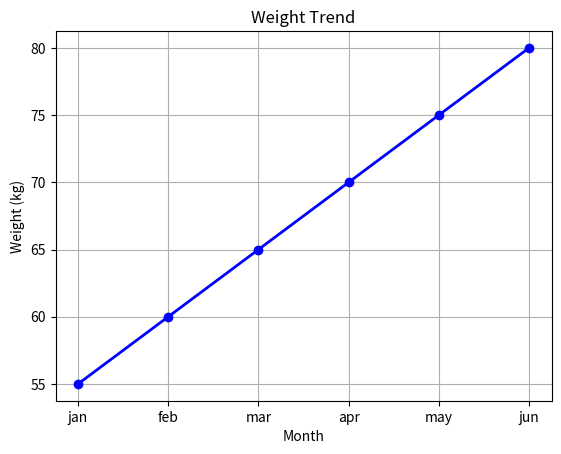

Reproduce this figure in Python.
import matplotlib.pyplot as plt
month=['jan','feb','mar','apr','may','jun']
weight = [55, 60, 65, 70, 75, 80]
plt.plot(month,weight,color='blue',marker='o',linestyle='-',linewidth=2)
plt.xlabel('Month')
plt.ylabel('Weight (kg)')
plt.title("Weight Trend")
plt.grid(True)
plt.show();
